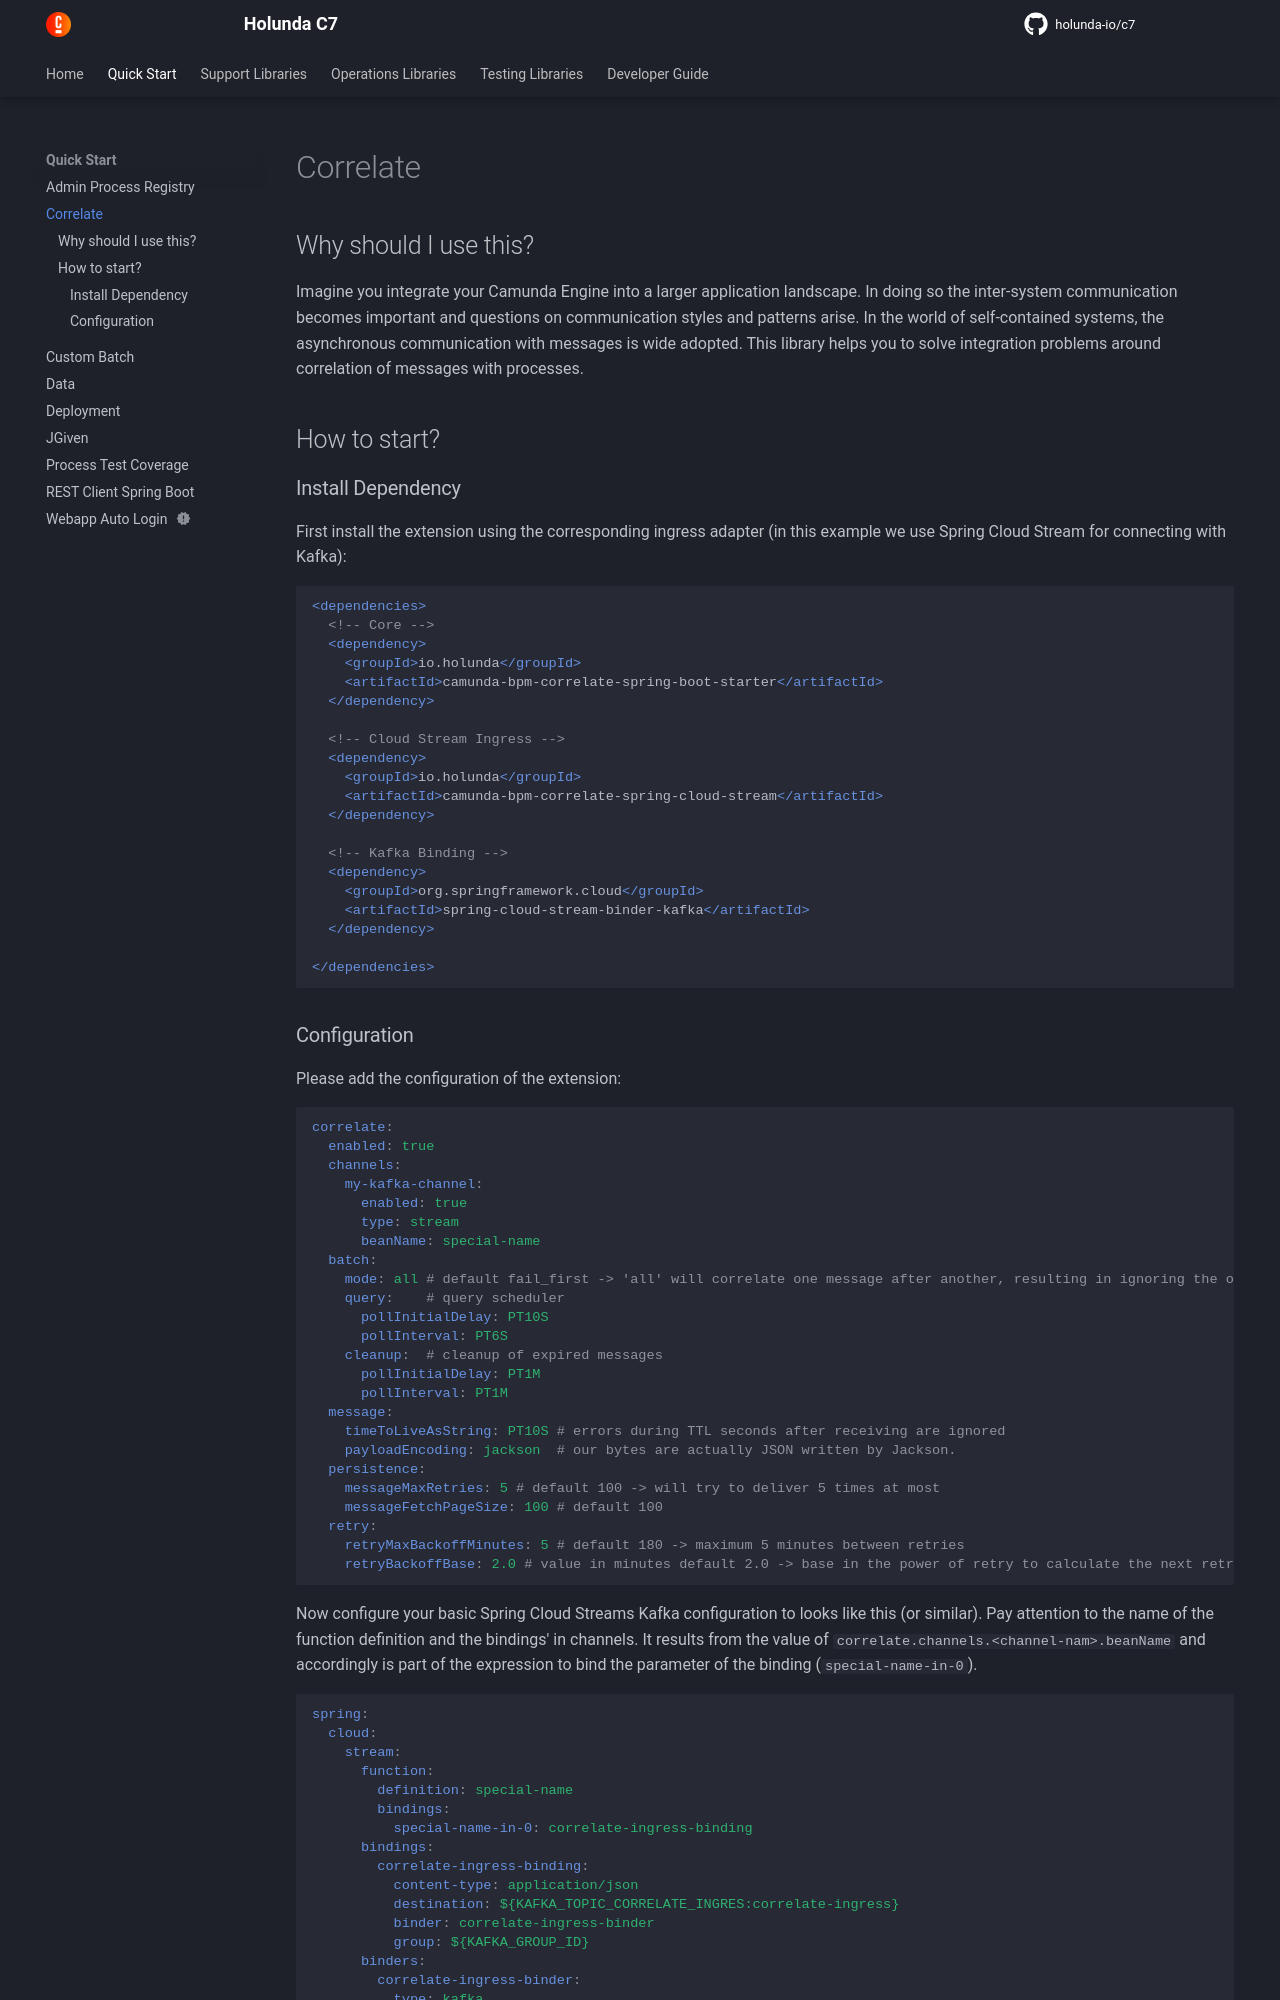

repository: holunda-io/c7 · page: 2026.11.1/getting-started/camunda-bpm-correlate.html · generator: mkdocs

## Why should I use this?

Imagine you integrate your Camunda Engine into a larger application landscape.
In doing so the inter-system communication becomes important and questions on
communication styles and patterns arise. In the world of self-contained systems,
the asynchronous communication with messages is wide adopted. This library helps
you to solve integration problems around correlation of messages with processes.

## How to start?

### Install Dependency

First install the extension using the corresponding ingress adapter (in this example we use Spring Cloud Stream for connecting with Kafka):

```xml

<dependencies>
  <!-- Core -->
  <dependency>
    <groupId>io.holunda</groupId>
    <artifactId>camunda-bpm-correlate-spring-boot-starter</artifactId>
  </dependency>

  <!-- Cloud Stream Ingress -->
  <dependency>
    <groupId>io.holunda</groupId>
    <artifactId>camunda-bpm-correlate-spring-cloud-stream</artifactId>
  </dependency>

  <!-- Kafka Binding -->
  <dependency>
    <groupId>org.springframework.cloud</groupId>
    <artifactId>spring-cloud-stream-binder-kafka</artifactId>
  </dependency>

</dependencies>
```
